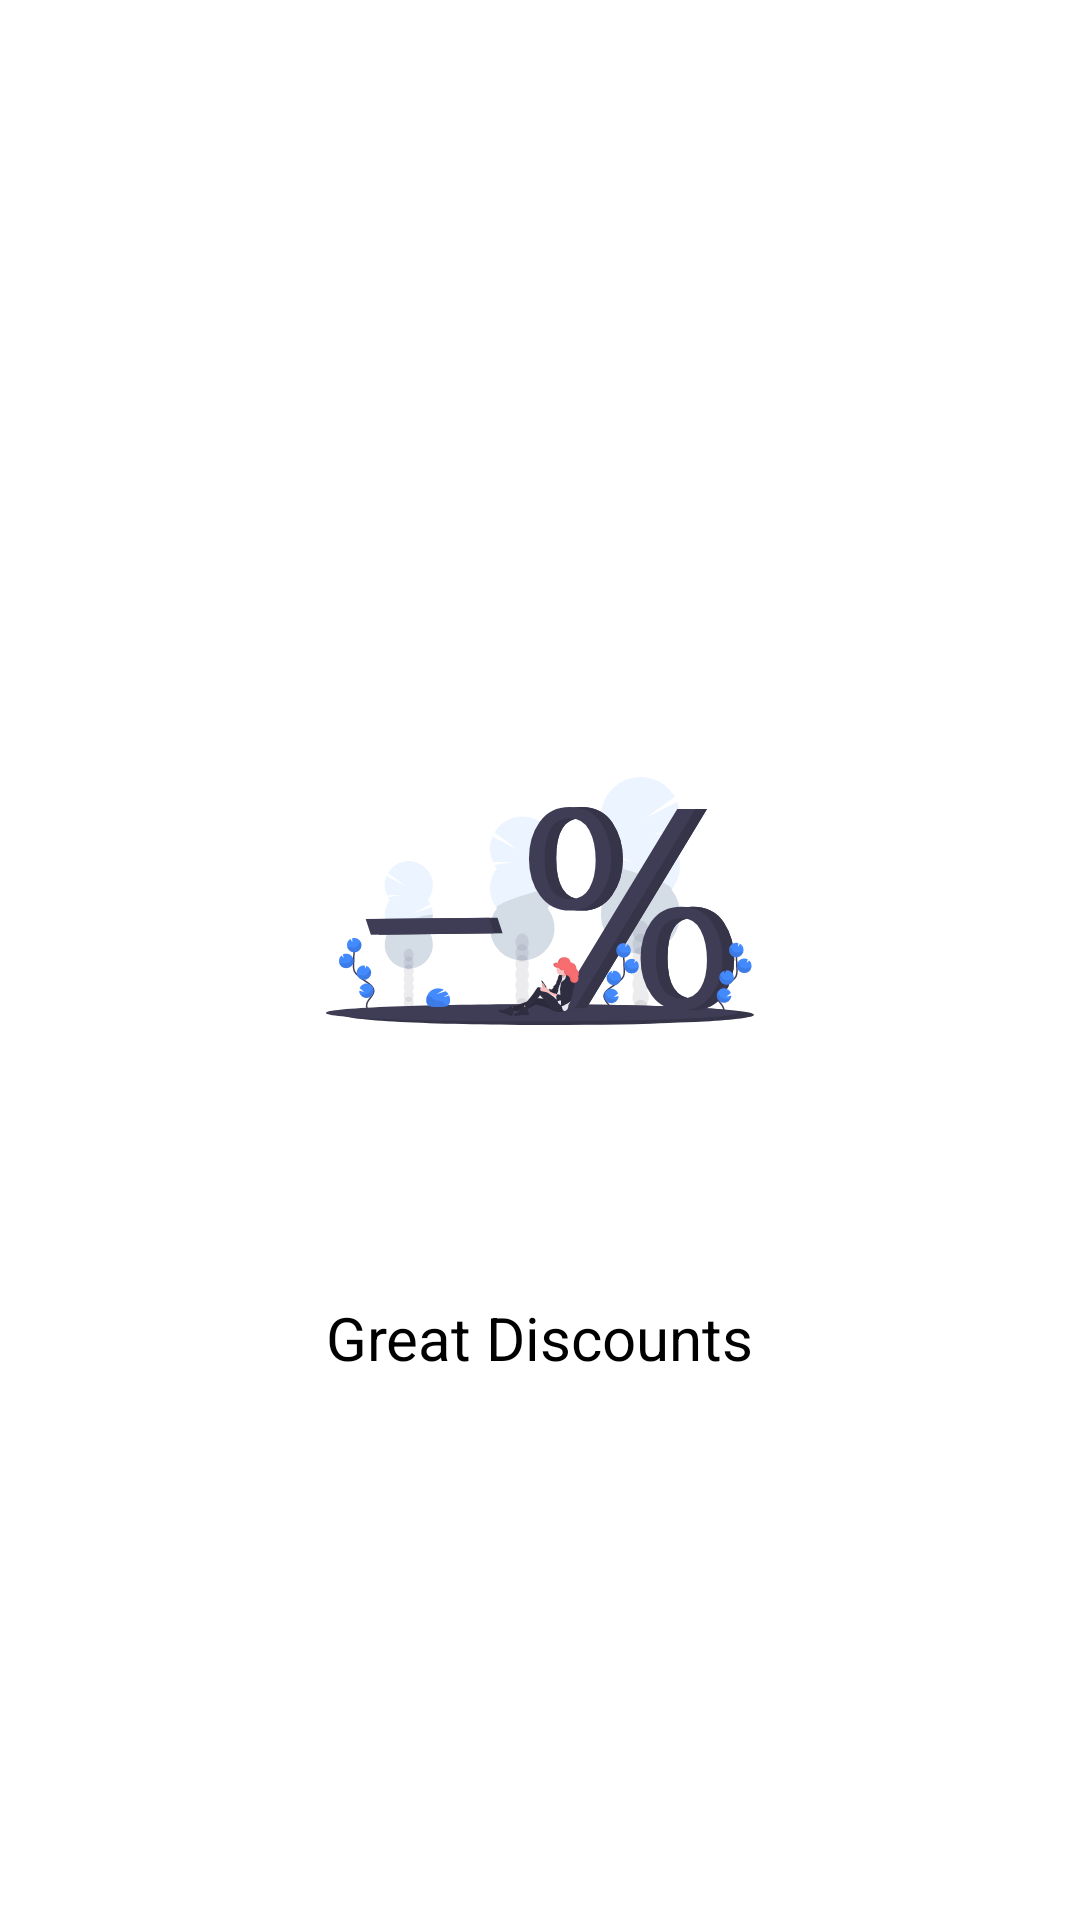

Here is an Android app screen rendered from its layout file. Give the layout XML and the strings, colors and styles it references.
<!-- AndroidManifest.xml: application theme AppTheme -->
<!-- res/layout/welcome_slide3.xml -->
<?xml version="1.0" encoding="utf-8"?>
<RelativeLayout xmlns:android="http://schemas.android.com/apk/res/android"
    xmlns:app="http://schemas.android.com/apk/res-auto"
    android:layout_width="match_parent"
    android:layout_height="match_parent"
    android:background="@android:color/white">

    <LinearLayout
        android:layout_width="wrap_content"
        android:layout_height="wrap_content"
        android:layout_centerInParent="true"
        android:gravity="center_horizontal"
        android:orientation="vertical"
        android:padding="12dp">

        <ImageView
            android:layout_width="match_parent"
            android:layout_height="240dp"
            app:srcCompat="@drawable/ic_undraw_discount" />

        <com.google.android.material.textview.MaterialTextView
            android:layout_width="wrap_content"
            android:layout_height="wrap_content"
            android:layout_marginTop="12dp"
            android:text="@string/slide_3_title"
            android:textAppearance="@style/textAppearanceTitleBold"
            android:textColor="@android:color/black" />



    </LinearLayout>

</RelativeLayout>
<!-- resources referenced by this layout -->
<resources>
  <!-- drawable ic_undraw_discount: vector/xml drawable (drawable, 37096 chars, omitted) -->
  <string name="slide_3_title">Great Discounts</string>
  <style name="textAppearanceTitleBold">
          <item name="android:textSize">20sp</item>
          <item name="android:fontWeight">700</item>
          <item name="color">@android:color/black</item>
          <item name="fontFamily">@font/notosans_bold</item>
      </style>
  <style name="AppTheme" parent="Theme.MaterialComponents.DayNight.NoActionBar.Bridge">
          
          <item name="colorPrimary">@color/colorPrimary</item>
          <item name="colorPrimaryDark">@color/colorPrimaryDark</item>
          <item name="android:textColorPrimary">@android:color/white</item>
          <item name="colorAccent">@color/colorAccent</item>
          <item name="android:textColor">@android:color/black</item>
          <item name="android:windowDisablePreview">true</item>
          <item name="android:windowContentTransitions" tools:targetApi="lollipop">true</item>
          <item name="android:windowEnterTransition" tools:ignore="NewApi">@android:transition/explode</item>
          <item name="android:windowExitTransition" tools:ignore="NewApi">@android:transition/explode</item>
          <item name="android:windowActivityTransitions" tools:ignore="NewApi">true</item>
          <item name="android:statusBarColor" tools:ignore="NewApi">@android:color/white</item>
          <item name="android:windowLightStatusBar" tools:ignore="NewApi">true</item>
          <item name="android:windowLightNavigationBar" tools:ignore="NewApi">true</item>
          <item name="android:navigationBarColor" tools:ignore="NewApi">@android:color/white</item>
      </style>
  <color name="colorPrimary">#448AFF</color>
  <color name="colorPrimaryDark">#005ECB</color>
  <color name="colorAccent">#448AFF</color>
</resources>
